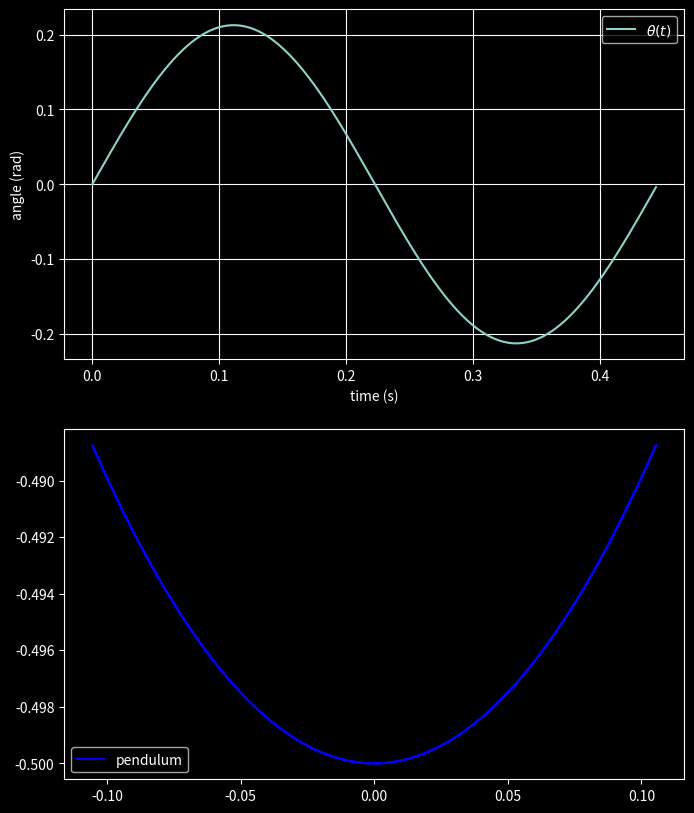

This chart was generated by the following Python code:
import numpy as np
import matplotlib.pyplot as plt
from scipy.integrate import odeint
from matplotlib.animation import FuncAnimation

g = 100
L = .5
mu = .043

T = 2*np.pi*np.sqrt(L/g)

def pendulum_eq(y, t, L, g):
    theta, omega = y
    dydt = [omega, - (g/L)*np.sin(theta)]
    return dydt

theta0 = 0
omega0 = 3
y0 = [theta0, omega0]

t = np.linspace(0, T, 500)

solution = odeint(pendulum_eq, y0, t, args=(L, g))

theta = solution[:, 0]

x = L*np.sin(theta)
y = -L*np.cos(theta)

plt.style.use('dark_background')  

fig0 = plt.figure(figsize=(8, 10))

fig0.canvas.manager.set_window_title('behavior and trajectory')

plt.subplot(2, 1, 1)
plt.plot(t, theta, label=r"$\theta(t)$")
plt.xlabel('time (s)')
plt.ylabel('angle (rad)')
plt.grid(True)
plt.legend()

plt.subplot(2, 1, 2)
plt.plot(x, y, label="pendulum", color="b")
plt.legend()

fig = plt.figure(figsize=(5, 5))

fig.canvas.manager.set_window_title('pendulum')

ax = fig.add_subplot(111)

ax.set_xlim(-1.2*L, 1.2*L)
ax.set_ylim(-0.2*L, 2.2*L)
ax.set_aspect("equal", "box")
ax.axis('off')

line, = ax.plot([], [], color="white", lw=2)
point, = ax.plot([], [], 'bo', markersize=17)
origin = ax.plot([0], [L], 'wo', markersize=3)

def init():
    global solution, theta0, omega0, theta, y0
    line.set_data([], [])
    point.set_data([], [])

    y0 = solution[-1]
    theta0 = y0[0]
    omega0 = y0[1]

    solution = odeint(pendulum_eq, y0, t, args = (L, g))
    theta = solution[:, 0]

    return line, point

def update(frame):
    current_theta = theta[frame]

    x = L * np.sin(current_theta)
    y = -L * np.cos(current_theta) + L

    line.set_data([0, x], [L, y])
    point.set_data([x], [y])

    return line, point

ani = FuncAnimation(fig, update, frames=len(t), init_func=init, blit=True, interval=1)

plt.tight_layout()
plt.show()